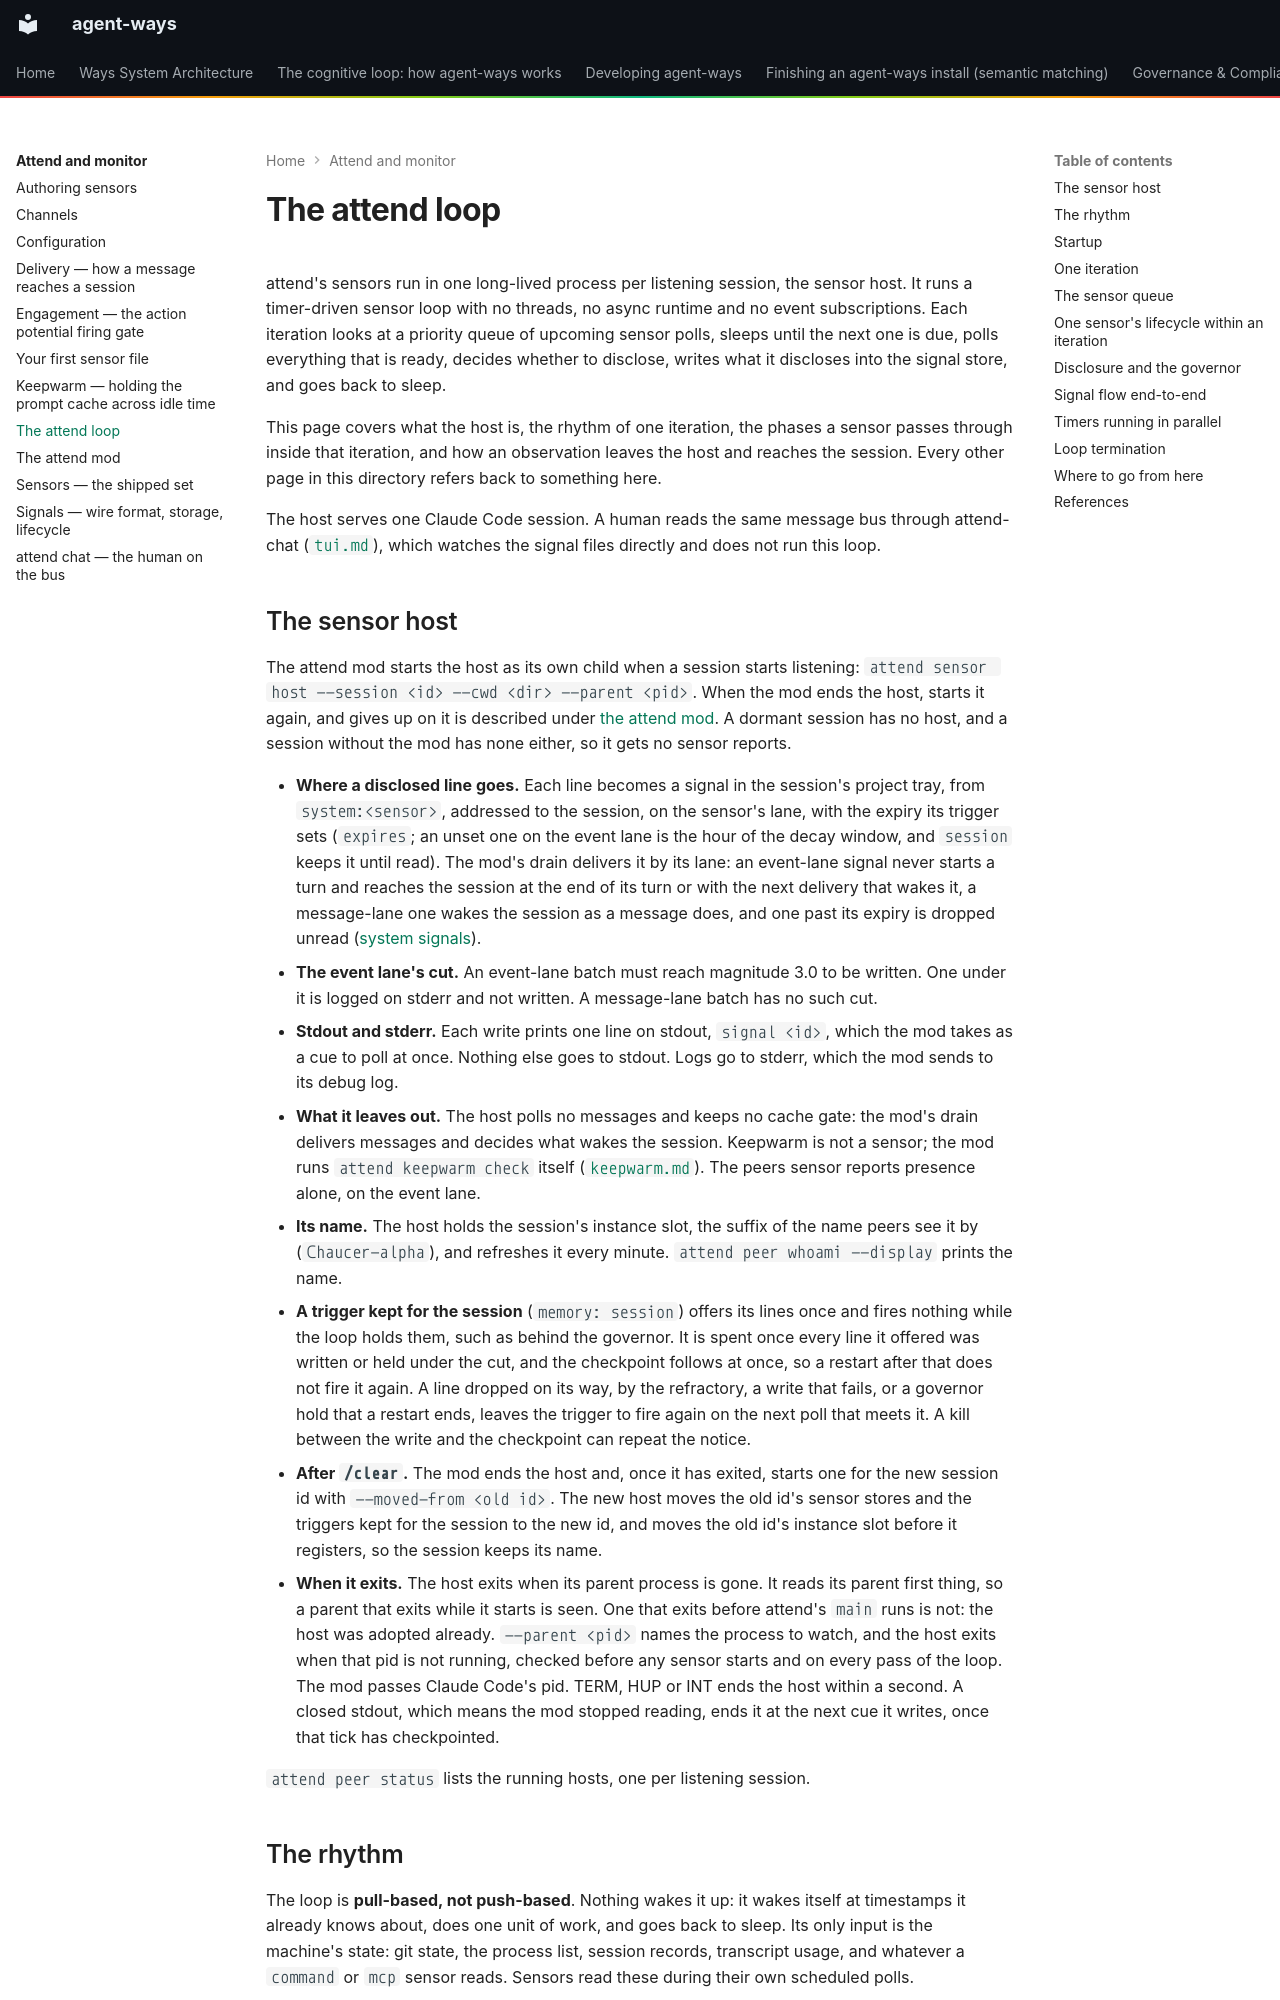

repository: aaronsb/agent-ways · page: attend-and-monitor/loop/index.html · generator: mkdocs

# The attend loop

attend's sensors run in one long-lived process per listening session, the sensor host. It runs a timer-driven sensor loop with no threads, no async runtime and no event subscriptions. Each iteration looks at a priority queue of upcoming sensor polls, sleeps until the next one is due, polls everything that is ready, decides whether to disclose, writes what it discloses into the signal store, and goes back to sleep.

This page covers what the host is, the rhythm of one iteration, the phases a sensor passes through inside that iteration, and how an observation leaves the host and reaches the session. Every other page in this directory refers back to something here.

The host serves one Claude Code session. A human reads the same message bus through attend-chat ([`tui.md`](tui.md)), which watches the signal files directly and does not run this loop.
